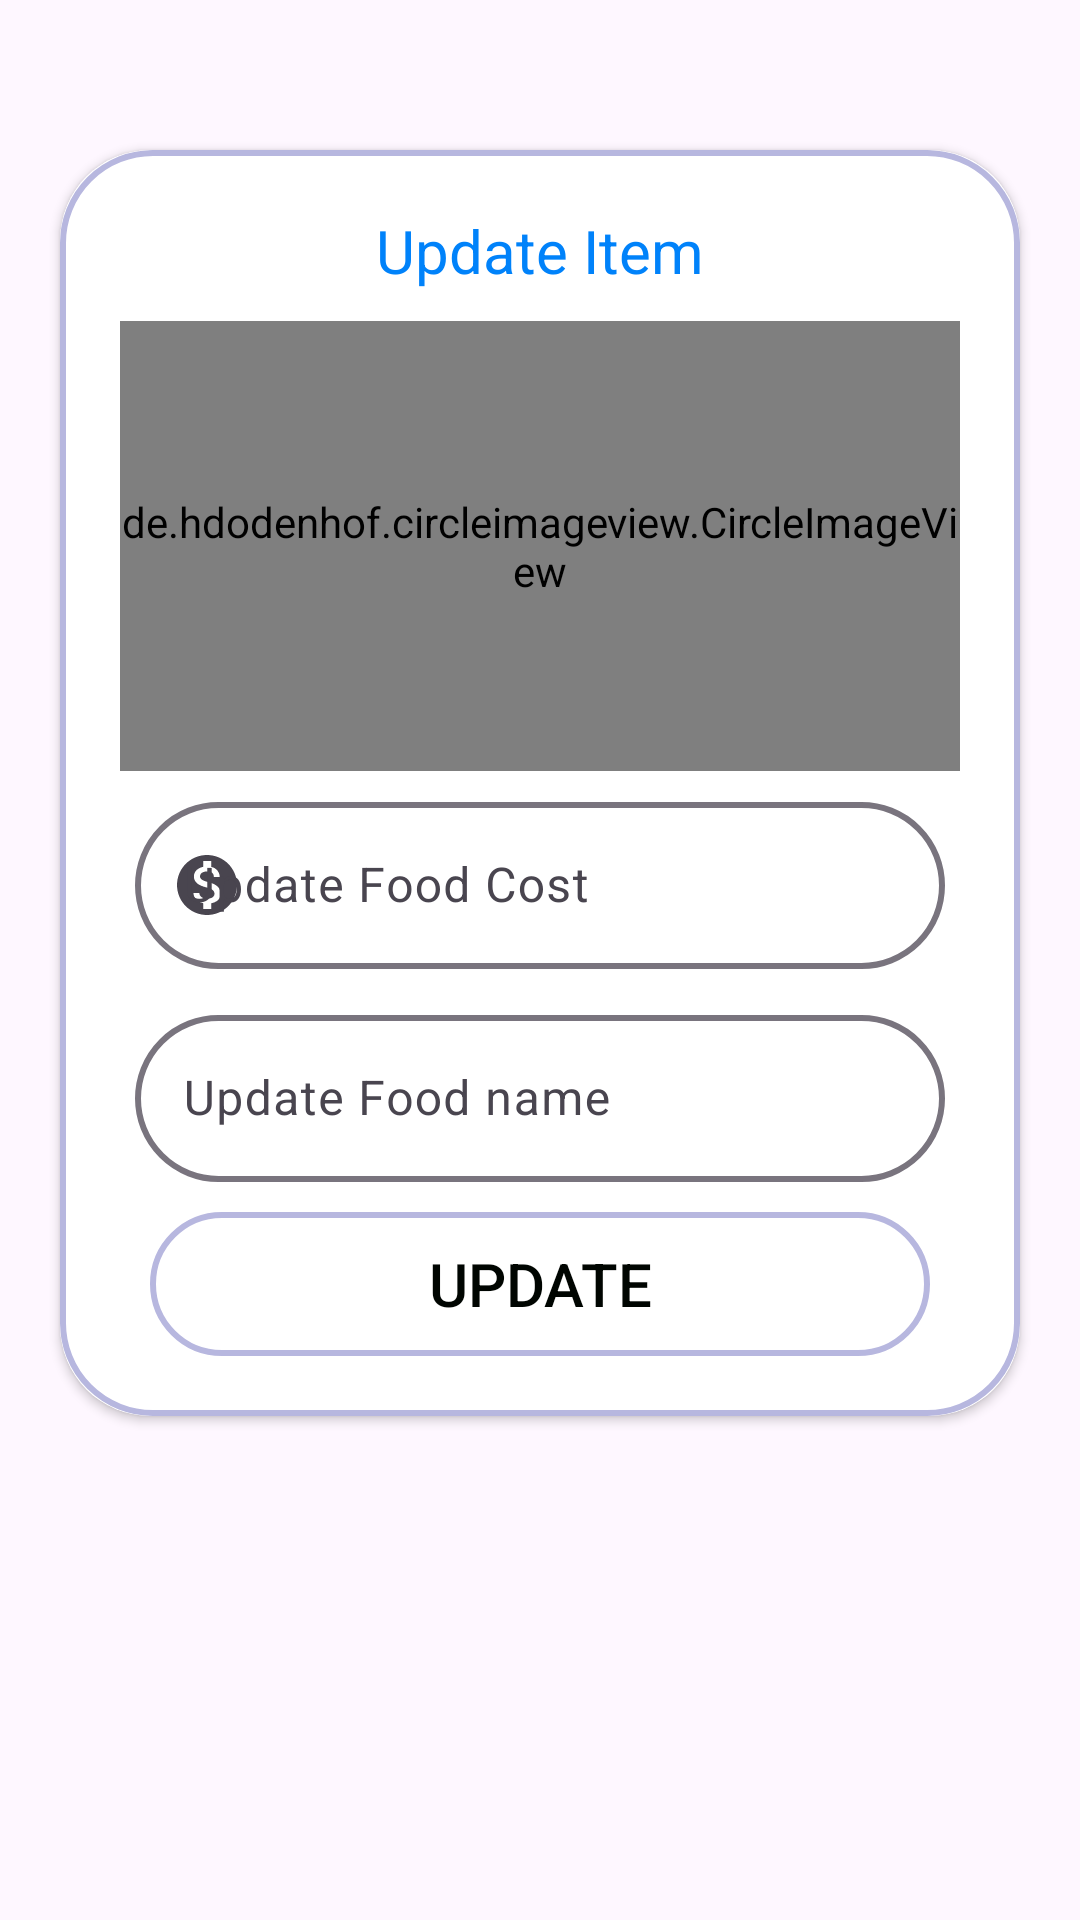

This screen was rendered from an Android layout file. Write that file and the resources it references.
<!-- AndroidManifest.xml: application theme Theme.MoFOMAS -->
<!-- res/layout/activity_updates.xml -->
<?xml version="1.0" encoding="utf-8"?>
<ScrollView
    xmlns:android="http://schemas.android.com/apk/res/android"
    xmlns:app="http://schemas.android.com/apk/res-auto"
    xmlns:tools="http://schemas.android.com/tools"
    android:id="@+id/main"
    android:orientation="vertical"
    android:layout_width="match_parent"
    android:layout_height="match_parent"
    tools:context=".admin.Updates">
    <androidx.cardview.widget.CardView
        android:layout_width="match_parent"
        android:layout_height="wrap_content"
        android:layout_marginTop="50dp"
        android:layout_marginEnd="20dp"
        android:layout_marginStart="20dp"
        app:cardCornerRadius="30dp"
        android:elevation="20dp">
        <LinearLayout
            android:layout_width="match_parent"
            android:layout_height="wrap_content"
            android:orientation="vertical"
            android:layout_gravity="center_horizontal"
            android:padding="20dp"
            android:background="@drawable/edit">
            <TextView
                android:layout_width="match_parent"
                android:layout_height="wrap_content"
                android:text="Update Item"
                android:textAlignment="center"
                android:textSize="20sp"
                android:textColor="@color/ascent" />
            <de.hdodenhof.circleimageview.CircleImageView
                android:layout_width="match_parent"
                android:layout_height="150dp"
                android:id="@+id/updateImage"
                android:src="@drawable/person"
                android:layout_marginTop="10dp"
                />
            <com.google.android.material.textfield.TextInputLayout
                android:layout_width="match_parent"
                android:id="@+id/updateCost"
                android:layout_height="wrap_content"
                android:layout_marginTop="5dp"
                android:layout_marginStart="5dp"
                app:boxCornerRadiusBottomEnd="30dp"
                app:boxCornerRadiusBottomStart="30dp"
                app:boxCornerRadiusTopEnd="30dp"
                app:boxCornerRadiusTopStart="30dp"
                app:boxStrokeWidth="2dp"
                android:layout_marginEnd="5dp"
                style="@style/ThemeOverlay.Material3.TextInputEditText.OutlinedBox"
                android:hint="Update Food Cost"
                app:startIconDrawable="@drawable/money"
                app:endIconMode="clear_text"
                >

                <com.google.android.material.textfield.TextInputEditText
                    android:layout_width="match_parent"
                    android:id="@+id/signuser1"
                    android:layout_height="match_parent"
                    android:inputType="text"/>

            </com.google.android.material.textfield.TextInputLayout>

            <com.google.android.material.textfield.TextInputLayout
                android:id="@+id/updateName"
                android:layout_width="match_parent"
                android:layout_height="wrap_content"
                android:layout_marginTop="10dp"
                android:layout_marginStart="5dp"
                app:boxCornerRadiusBottomEnd="30dp"
                app:boxCornerRadiusBottomStart="30dp"
                app:boxCornerRadiusTopEnd="30dp"
                app:boxCornerRadiusTopStart="30dp"
                app:boxStrokeWidth="2dp"
                android:layout_marginEnd="5dp"
                style="@style/ThemeOverlay.Material3.TextInputEditText.OutlinedBox"
                android:hint="Update Food name"
                app:startIconDrawable="@drawable/fastfood"
                app:endIconMode="clear_text">

                <com.google.android.material.textfield.TextInputEditText
                    android:layout_width="match_parent"
                    android:id="@+id/signuser2"
                    android:transitionName="user"
                    android:layout_height="match_parent"
                    android:inputType="text"/>

            </com.google.android.material.textfield.TextInputLayout>

            <Button
                android:id="@+id/updateBtn"
                android:layout_width="match_parent"
                android:layout_height="wrap_content"
                android:background="@drawable/edit"
                android:textColor="@color/black"
                android:text="Update"
                android:transitionName="login"
                android:textSize="20sp"
                android:onClick="callNextSignupScreen"
                android:layout_marginStart="10dp"
                android:layout_marginEnd="10dp"
                android:layout_marginTop="10dp"/>
        </LinearLayout>

    </androidx.cardview.widget.CardView>

</ScrollView>
<!-- resources referenced by this layout -->
<resources>
  <color name="ascent">#0082fa</color>
  <color name="black">#000501</color>
  <!-- drawable edit (drawable) -->
  <?xml version="1.0" encoding="utf-8"?>
  <shape xmlns:android="http://schemas.android.com/apk/res/android">
  <corners android:radius="30dp"/>
      <stroke
          android:color="#B7B7DF"
          android:width="2dp"/>
  
  </shape>
  <!-- drawable money (drawable) -->
  <vector xmlns:android="http://schemas.android.com/apk/res/android" android:height="24dp" android:tint="#FFC107" android:viewportHeight="24" android:viewportWidth="24" android:width="24dp">
        
      <path android:fillColor="@android:color/white" android:pathData="M12,2C6.48,2 2,6.48 2,12s4.48,10 10,10 10,-4.48 10,-10S17.52,2 12,2zM13.41,18.09L13.41,20h-2.67v-1.93c-1.71,-0.36 -3.16,-1.46 -3.27,-3.4h1.96c0.1,1.05 0.82,1.87 2.65,1.87 1.96,0 2.4,-0.98 2.4,-1.59 0,-0.83 -0.44,-1.61 -2.67,-2.14 -2.48,-0.6 -4.18,-1.62 -4.18,-3.67 0,-1.72 1.39,-2.84 3.11,-3.21L10.74,4h2.67v1.95c1.86,0.45 2.79,1.86 2.85,3.39L14.3,9.34c-0.05,-1.11 -0.64,-1.87 -2.22,-1.87 -1.5,0 -2.4,0.68 -2.4,1.64 0,0.84 0.65,1.39 2.67,1.91s4.18,1.39 4.18,3.91c-0.01,1.83 -1.38,2.83 -3.12,3.16z"/>
      
  </vector>
  <style name="Theme.MoFOMAS" parent="Base.Theme.MoFOMAS" />
  <style name="Base.Theme.MoFOMAS" parent="Theme.Material3.DayNight.NoActionBar">
          
           <item name="colorPrimary">@color/ascent</item>
          <item name="android:windowContentTransitions">true</item>
      </style>
</resources>
